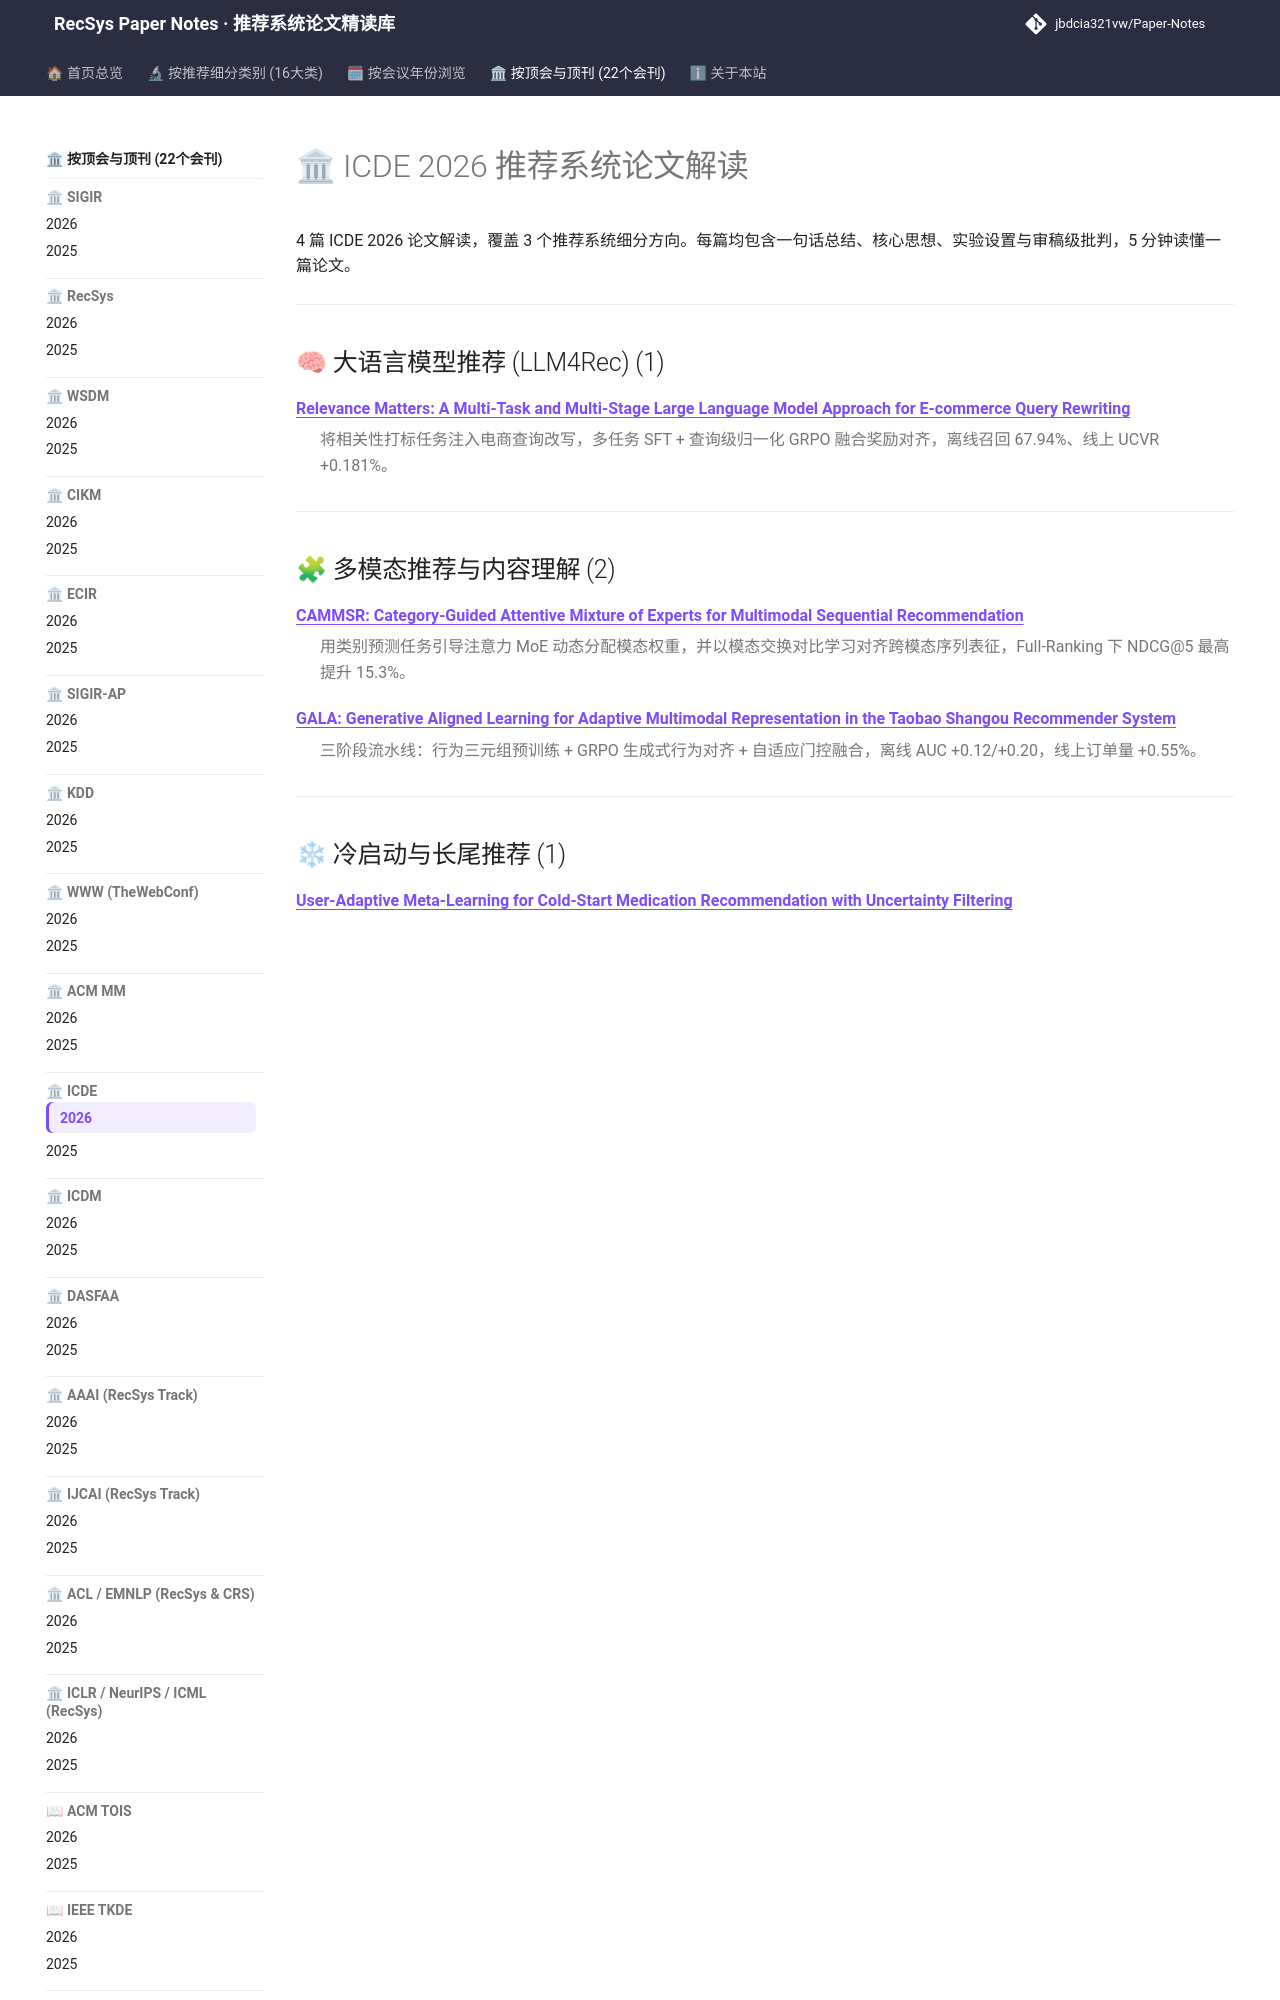

repository: jbdcia321vw/Paper-Notes · page: venues/ICDE/2026/index.html · generator: mkdocs

---
hide:
  - toc
---

# 🏛 ICDE 2026 推荐系统论文解读

4 篇 ICDE 2026 论文解读，覆盖 3 个推荐系统细分方向。每篇均包含一句话总结、核心思想、实验设置与审稿级批判，5 分钟读懂一篇论文。

<div class="conf-index">
<hr />
<h2 id="llm_rec">🧠 大语言模型推荐 (LLM4Rec) (1)</h2>
<dl>
<dt><strong><a href="llm_rec/relevance_matters_a_multi_task_and_multi_stage_large_language_model_approac/">Relevance Matters: A Multi-Task and Multi-Stage Large Language Model Approach for E-commerce Query Rewriting</a></strong></dt>
<dd>
<p>将相关性打标任务注入电商查询改写，多任务 SFT + 查询级归一化 GRPO 融合奖励对齐，离线召回 67.94%、线上 UCVR +0.181%。</p>
</dd>
</dl>
<hr />
<h2 id="multimodal_rec">🧩 多模态推荐与内容理解 (2)</h2>
<dl>
<dt><strong><a href="multimodal_rec/cammsr_category_guided_attentive_mixture_of_experts_for_multimodal_sequenti/">CAMMSR: Category-Guided Attentive Mixture of Experts for Multimodal Sequential Recommendation</a></strong></dt>
<dd>
<p>用类别预测任务引导注意力 MoE 动态分配模态权重，并以模态交换对比学习对齐跨模态序列表征，Full-Ranking 下 NDCG@5 最高提升 15.3%。</p>
</dd>
<dt><strong><a href="multimodal_rec/gala_generative_aligned_learning_for_adaptive_multimodal_representation_in_/">GALA: Generative Aligned Learning for Adaptive Multimodal Representation in the Taobao Shangou Recommender System</a></strong></dt>
<dd>
<p>三阶段流水线：行为三元组预训练 + GRPO 生成式行为对齐 + 自适应门控融合，离线 AUC +0.12/+0.20，线上订单量 +0.55%。</p>
</dd>
</dl>
<hr />
<h2 id="cold_start_rec">❄ 冷启动与长尾推荐 (1)</h2>
<dl>
<dt><strong><a href="cold_start_rec/user_a
